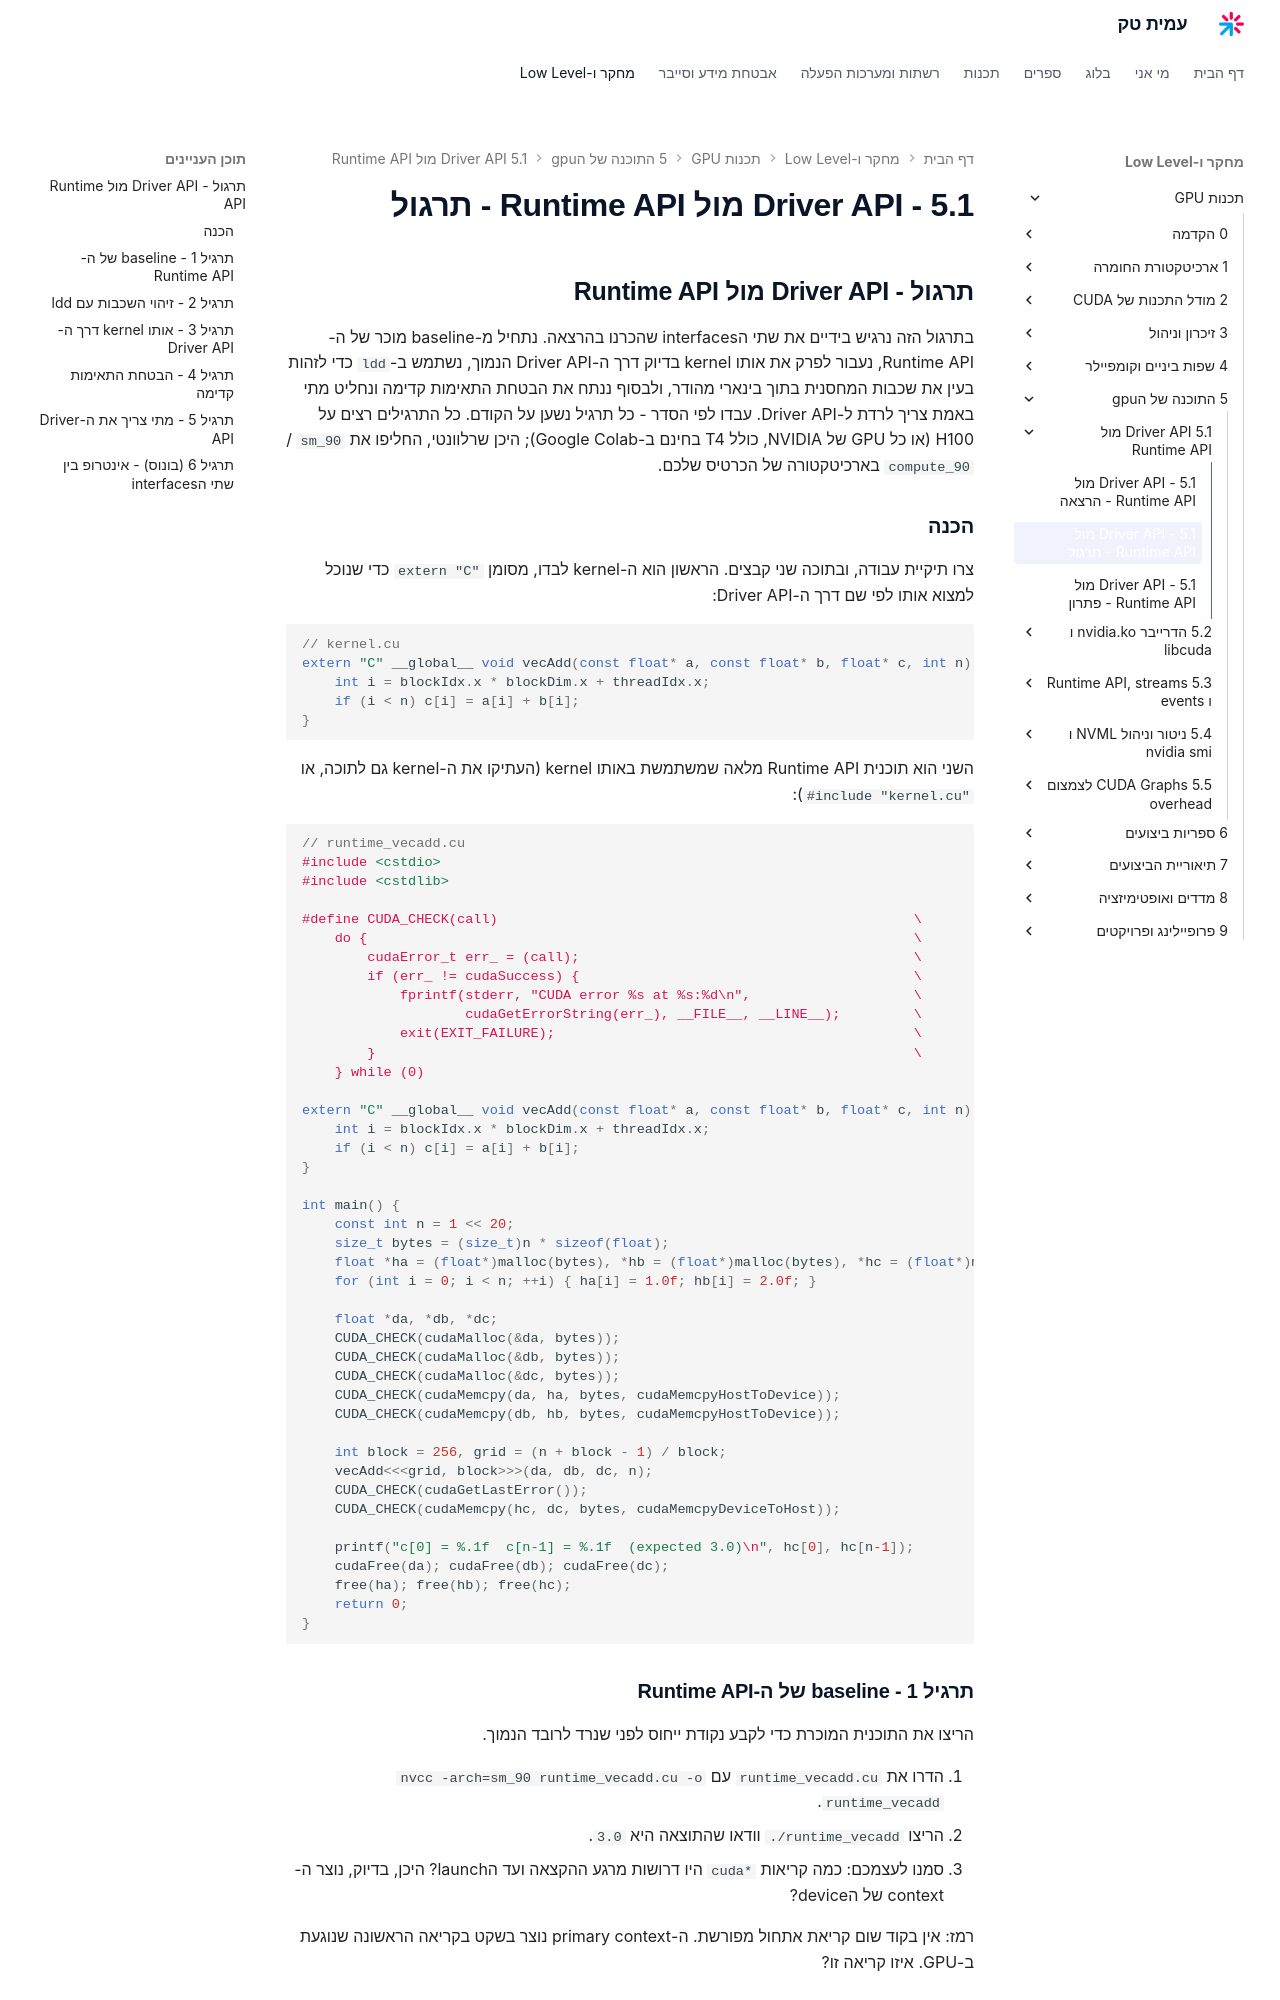

repository: AmitPinchasi/amittech · page: תכנות-GPU/5 - התוכנה של הgpu/5.1 - Driver API מול Runtime API/5.1 - Driver API מול Runtime API - תרגול/index.html · generator: mkdocs

## תרגול - Driver API מול Runtime API

בתרגול הזה נרגיש בידיים את שתי הinterfaces שהכרנו בהרצאה. נתחיל מ-baseline מוכר של ה-Runtime API, נעבור לפרק את אותו kernel בדיוק דרך ה-Driver API הנמוך, נשתמש ב-`ldd` כדי לזהות בעין את שכבות המחסנית בתוך בינארי מהודר, ולבסוף ננתח את הבטחת התאימות קדימה ונחליט מתי באמת צריך לרדת ל-Driver API. עבדו לפי הסדר - כל תרגיל נשען על הקודם. כל התרגילים רצים על H100 (או כל GPU של NVIDIA, כולל T4 בחינם ב-Google Colab); היכן שרלוונטי, החליפו את `sm_90` / `compute_90` בארכיטקטורה של הכרטיס שלכם.

### הכנה

צרו תיקיית עבודה, ובתוכה שני קבצים. הראשון הוא ה-kernel לבדו, מסומן `extern "C"` כדי שנוכל למצוא אותו לפי שם דרך ה-Driver API:

```cpp
// kernel.cu
extern "C" __global__ void vecAdd(const float* a, const float* b, float* c, int n) {
    int i = blockIdx.x * blockDim.x + threadIdx.x;
    if (i < n) c[i] = a[i] + b[i];
}
```

השני הוא תוכנית Runtime API מלאה שמשתמשת באותו kernel (העתיקו את ה-kernel גם לתוכה, או `#include "kernel.cu"`):

```cpp
// runtime_vecadd.cu
#include <cstdio>
#include <cstdlib>

#define CUDA_CHECK(call)                                                   \
    do {                                                                   \
        cudaError_t err_ = (call);                                         \
        if (err_ != cudaSuccess) {                                         \
            fprintf(stderr, "CUDA error %s at %s:%d\n",                    \
                    cudaGetErrorString(err_), __FILE__, __LINE__);         \
            exit(EXIT_FAILURE);                                            \
        }                                                                  \
    } while (0)

extern "C" __global__ void vecAdd(const float* a, const float* b, float* c, int n) {
    int i = blockIdx.x * blockDim.x + threadIdx.x;
    if (i < n) c[i] = a[i] + b[i];
}

int main() {
    const int n = 1 << 20;
    size_t bytes = (size_t)n * sizeof(float);
    float *ha = (float*)malloc(bytes), *hb = (float*)malloc(bytes), *hc = (float*)malloc(bytes);
    for (int i = 0; i < n; ++i) { ha[i] = 1.0f; hb[i] = 2.0f; }

    float *da, *db, *dc;
    CUDA_CHECK(cudaMalloc(&da, bytes));
    CUDA_CHECK(cudaMalloc(&db, bytes));
    CUDA_CHECK(cudaMalloc(&dc, bytes));
    CUDA_CHECK(cudaMemcpy(da, ha, bytes, cudaMemcpyHostToDevice));
    CUDA_CHECK(cudaMemcpy(db, hb, bytes, cudaMemcpyHostToDevice));

    int block = 256, grid = (n + block - 1) / block;
    vecAdd<<<grid, block>>>(da, db, dc, n);
    CUDA_CHECK(cudaGetLastError());
    CUDA_CHECK(cudaMemcpy(hc, dc, bytes, cudaMemcpyDeviceToHost));

    printf("c[0] = %.1f  c[n-1] = %.1f  (expected 3.0)\n", hc[0], hc[n-1]);
    cudaFree(da); cudaFree(db); cudaFree(dc);
    free(ha); free(hb); free(hc);
    return 0;
}
```

### תרגיל 1 - baseline של ה-Runtime API

הריצו את התוכנית המוכרת כדי לקבע נקודת ייחוס לפני שנרד לרובד הנמוך.

1. הדרו את `runtime_vecadd.cu` עם `nvcc -arch=sm_90 runtime_vecadd.cu -o runtime_vecadd`.
2. הריצו `./runtime_vecadd` וודאו שהתוצאה היא `3.0`.
3. סמנו לעצמכם: כמה קריאות `cuda*` היו דרושות מרגע ההקצאה ועד הlaunch? היכן, בדיוק, נוצר ה-context של הdevice?

רמז: אין בקוד שום קריאת אתחול מפורשת. ה-primary context נוצר בשקט בקריאה הראשונה שנוגעת ב-GPU. איזו קריאה זו?
